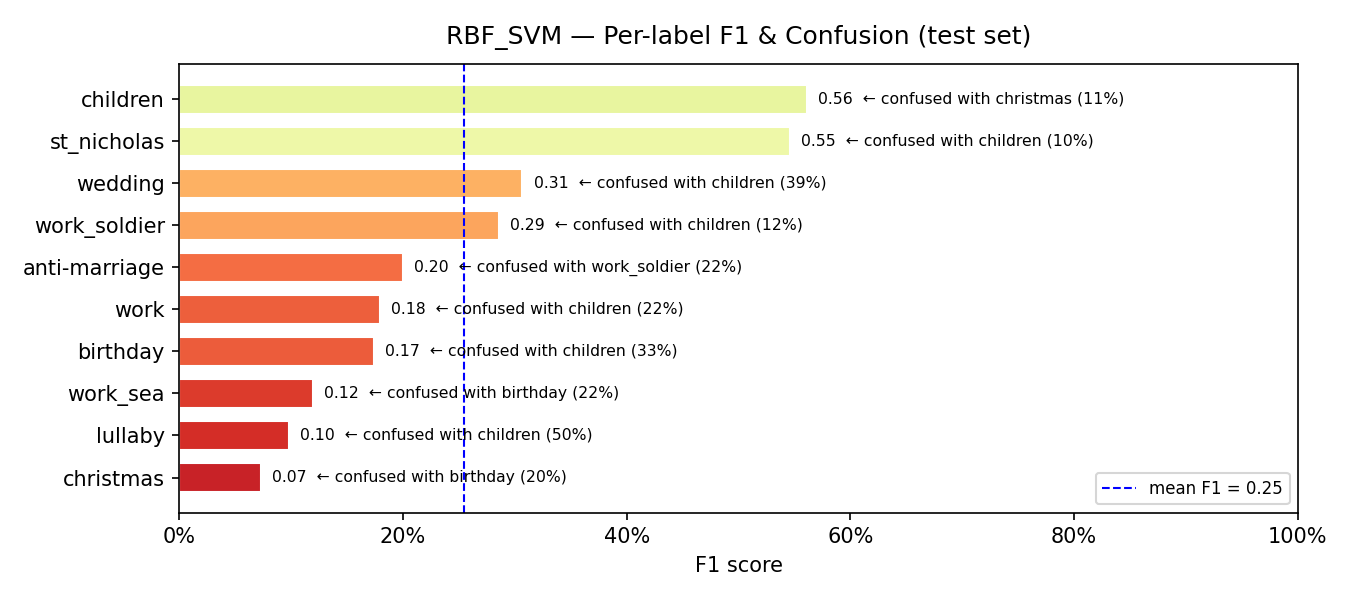

Data behind this chart, as committed beside it:
model, label, support, precision, recall, f1, confusion_rate, top_confused_with, top_confused_pct
RBF_SVM, christmas, 5, 0.04, 0.4, 0.0727, 0.6, birthday, 0.2
RBF_SVM, lullaby, 8, 0.0606, 0.25, 0.0976, 0.75, children, 0.5
RBF_SVM, work_sea, 37, 0.1333, 0.1081, 0.1194, 0.8919, birthday, 0.2162
RBF_SVM, birthday, 15, 0.129, 0.2667, 0.1739, 0.7333, children, 0.3333
RBF_SVM, work, 27, 0.15, 0.2222, 0.1791, 0.7778, children, 0.2222
RBF_SVM, anti-marriage, 9, 0.1429, 0.3333, 0.2, 0.6667, work_soldier, 0.2222
RBF_SVM, work_soldier, 16, 0.2, 0.5, 0.2857, 0.5, children, 0.125
RBF_SVM, wedding, 97, 0.434, 0.2371, 0.3067, 0.7629, children, 0.3918
RBF_SVM, st_nicholas, 10, 0.3913, 0.9, 0.5455, 0.1, children, 0.1
RBF_SVM, children, 298, 0.6965, 0.4698, 0.5611, 0.5302, christmas, 0.1074
